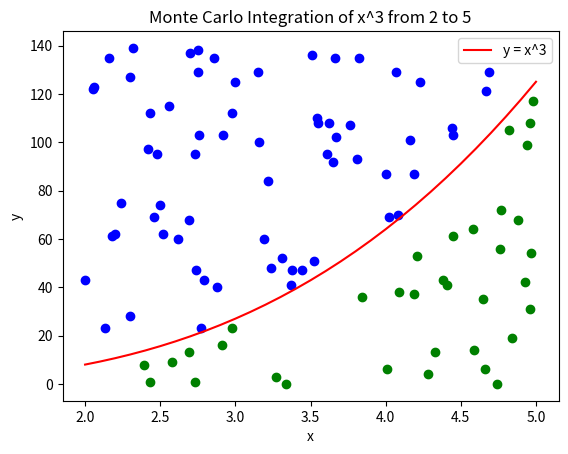

Here is the Python script that generated this plot:
import random
import matplotlib.pyplot as plt

def func(x):
    return x**3

n = 0
m = 0

print("{:<12} {:<14} {:<10} {:<6} {:<6}".format(
    "Random X", "Random Y", "x^3", "M", "N"))

for i in range(100):
    rx = random.randint(200, 500) / 100  # Random X between 2.00 and 5.00
    ry = random.randint(0, 140)         # Random Y between 0 and 140
    fx = func(rx)
    n += 1
    under_curve = ry <= fx
    if under_curve:
        m += 1
        plt.scatter(rx, ry, color="green")  # Under curve
    else:
        plt.scatter(rx, ry, color="blue")   # Above curve

    print("{:<12.2f} {:<14} {:<10.2f} {:<6} {:<6}".format(
        rx, ry, fx, m, n))

x = []
y = []
i = 2.0
h = 0.1
while i <= 5.0:
    x.append(i)
    y.append(func(i))
    i = round(i + h, 2)

plt.plot(x, y, color='red', label='y = x^3')
plt.title("Monte Carlo Integration of x^3 from 2 to 5")
plt.xlabel("x")
plt.ylabel("y")
plt.legend()
plt.show()

area = (m / n) * (3 * 140)
print(f"\nEstimated Area ≈ (M/N) * 420 = ({m}/{n}) * 420 = {area:.4f}")
